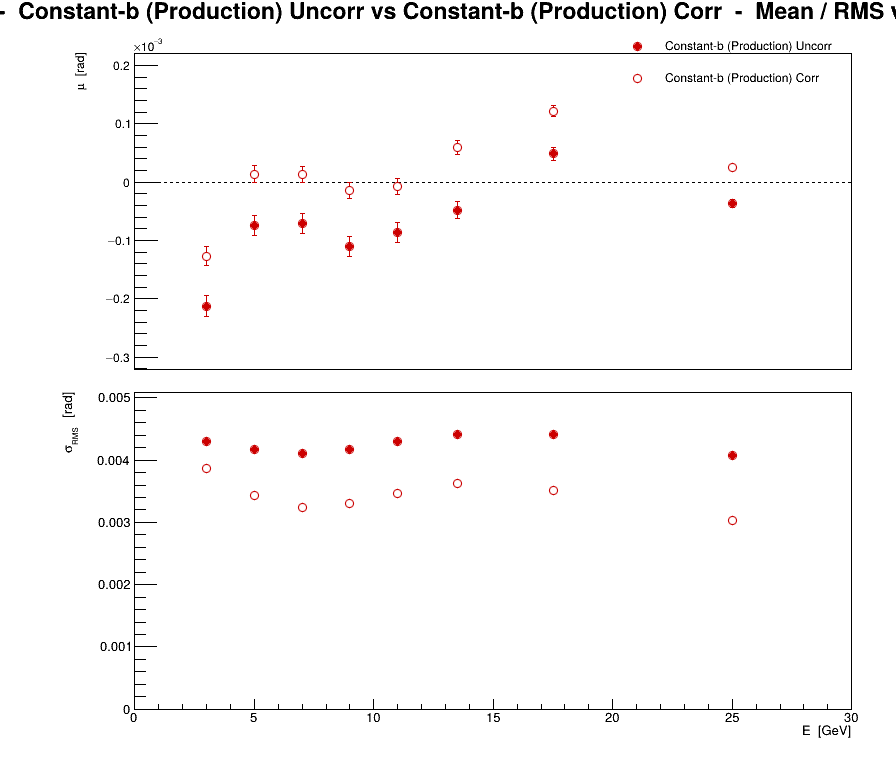

The file beside this chart, header and first rows:
series, variant, residual, E, mu, dmu, sigma, dsigma
0, Constant-b (Production) Uncorr, phi, 3, -0.0002125, 1.85297e-05, 0.004304, 1.31025e-05
0, Constant-b (Production) Uncorr, phi, 5, -7.45666e-05, 1.76612e-05, 0.004178, 1.24884e-05
0, Constant-b (Production) Uncorr, phi, 7, -7.11744e-05, 1.67255e-05, 0.004102, 1.18267e-05
0, Constant-b (Production) Uncorr, phi, 9, -0.0001106, 1.67456e-05, 0.004179, 1.18409e-05
0, Constant-b (Production) Uncorr, phi, 11, -8.56099e-05, 1.7194e-05, 0.0043, 1.2158e-05
0, Constant-b (Production) Uncorr, phi, 13.5, -4.81358e-05, 1.44711e-05, 0.004418, 1.02326e-05
0, Constant-b (Production) Uncorr, phi, 17.5, 4.84575e-05, 1.11948e-05, 0.004406, 7.91588e-06
0, Constant-b (Production) Uncorr, phi, 25, -3.66591e-05, 7.29903e-06, 0.004081, 5.1612e-06
1, Constant-b (Production) Corr, phi, 3, -0.0001269, 1.66135e-05, 0.003859, 1.17475e-05
1, Constant-b (Production) Corr, phi, 5, 1.32082e-05, 1.45002e-05, 0.00343, 1.02532e-05
1, Constant-b (Production) Corr, phi, 7, 1.30511e-05, 1.32076e-05, 0.003239, 9.3392e-06
1, Constant-b (Production) Corr, phi, 9, -1.47385e-05, 1.32601e-05, 0.003309, 9.37628e-06
1, Constant-b (Production) Corr, phi, 11, -7.58508e-06, 1.38457e-05, 0.003463, 9.7904e-06
1, Constant-b (Production) Corr, phi, 13.5, 6.00236e-05, 1.18524e-05, 0.003618, 8.38094e-06
1, Constant-b (Production) Corr, phi, 17.5, 0.0001217, 8.92908e-06, 0.003514, 6.31381e-06
1, Constant-b (Production) Corr, phi, 25, 2.49192e-05, 5.40768e-06, 0.003024, 3.82381e-06
